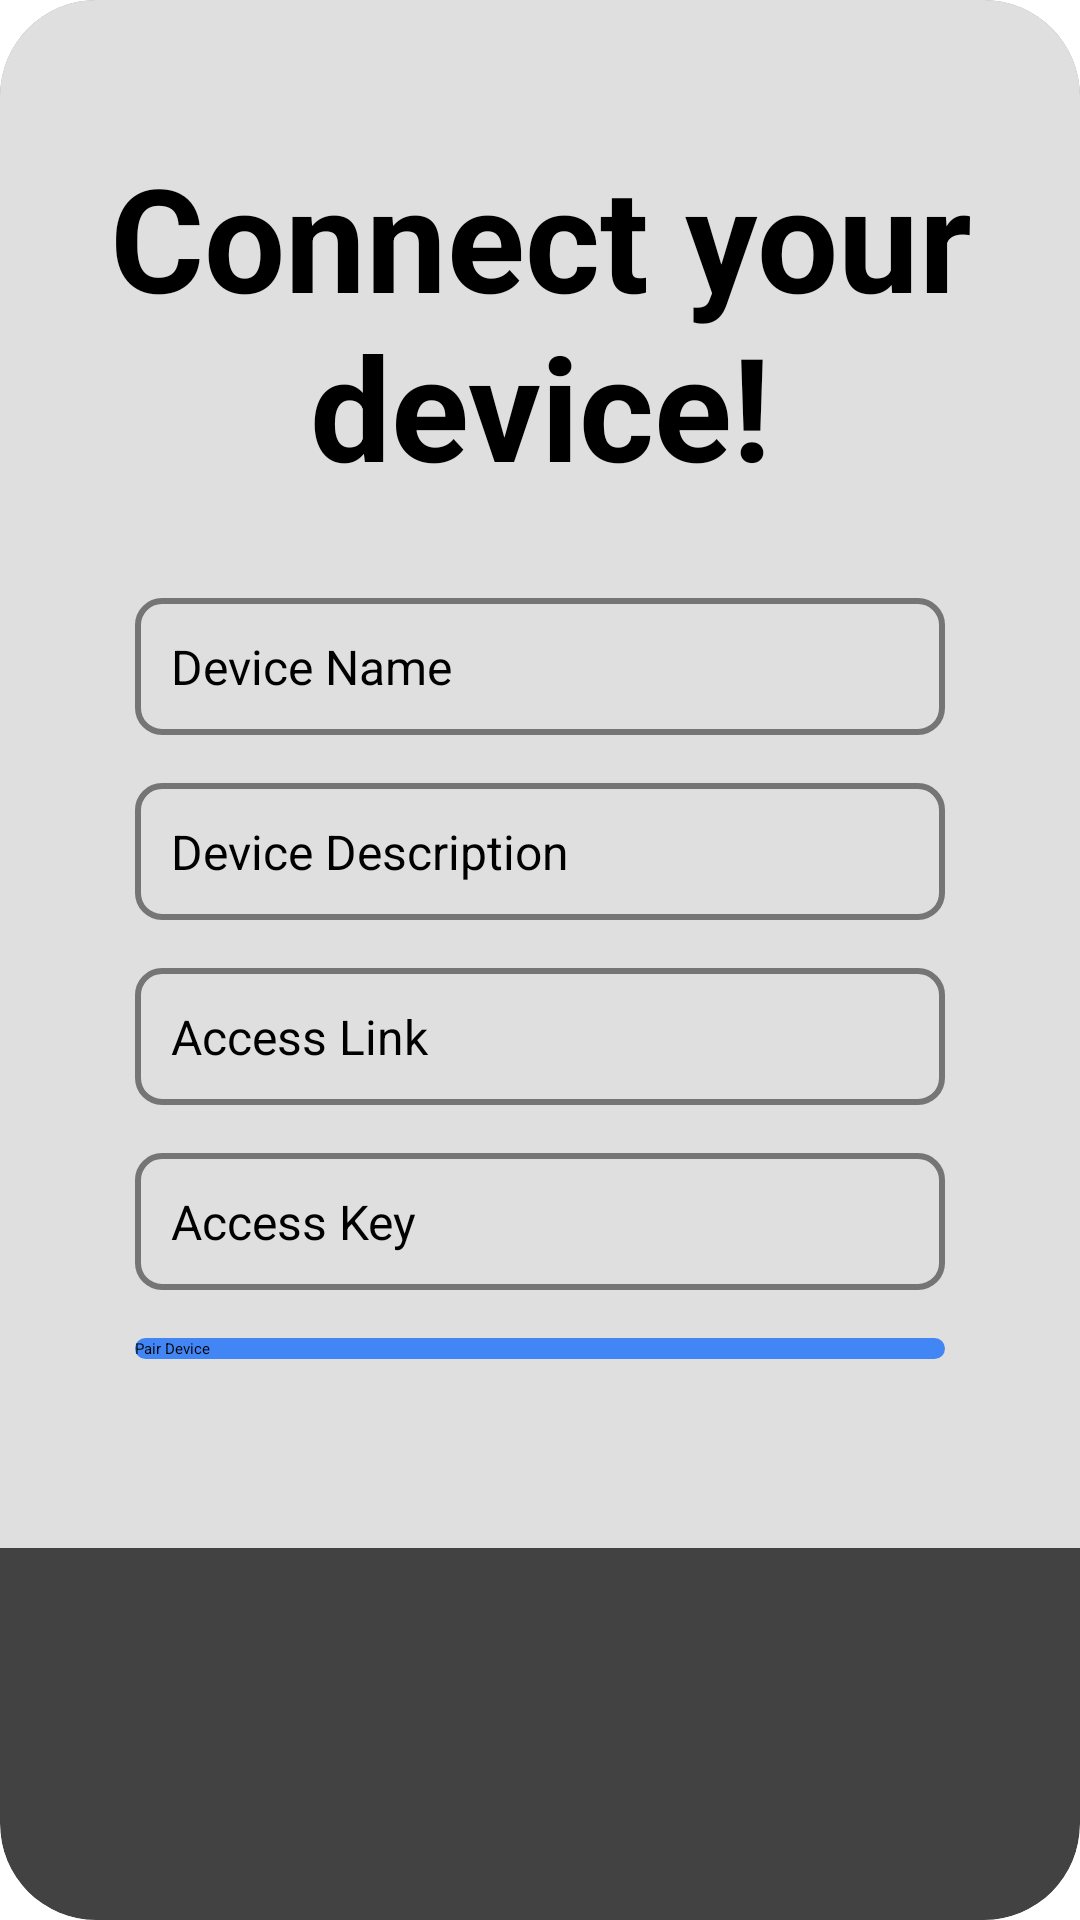

The Android layout XML behind this screen, and the referenced resources:
<!-- AndroidManifest.xml: application theme Theme.PowerPulse -->
<!-- res/layout/pair_dialogue.xml -->
<?xml version="1.0" encoding="utf-8"?>
<androidx.cardview.widget.CardView
    xmlns:android="http://schemas.android.com/apk/res/android"
    xmlns:app="http://schemas.android.com/apk/res-auto"
    android:layout_width="wrap_content"
    android:layout_height="wrap_content"
    app:cardCornerRadius="32dp"
    app:cardElevation="4dp">

    <LinearLayout
        android:layout_width="wrap_content"
        android:layout_height="wrap_content"
        android:background="@color/brand_background_gray">

        <LinearLayout
            android:layout_width="wrap_content"
            android:layout_height="516dp"
            android:gravity="center"
            android:orientation="vertical"
            android:padding="16dp"
            app:cardCornerRadius="8dp"
            app:cardElevation="4dp">

            <TextView
                android:layout_width="wrap_content"
                android:layout_height="wrap_content"
                android:layout_marginBottom="32dp"
                android:text="Connect your device!"
                android:textAlignment="center"
                android:textSize="48sp"
                android:textStyle="bold" />

            <EditText
                android:id="@+id/editTextDeviceName"
                android:layout_width="270dp"
                android:layout_height="wrap_content"
                android:layout_marginBottom="16dp"
                android:background="@drawable/brand_edit_text"
                android:hint="Device Name"
                android:inputType="textEmailAddress"
                android:padding="12dp"
                android:textSize="16sp" />

            <EditText
                android:id="@+id/editTextDeviceDescription"
                android:layout_width="270dp"
                android:layout_height="wrap_content"
                android:layout_marginBottom="16dp"
                android:background="@drawable/brand_edit_text"
                android:hint="Device Description"
                android:inputType="textEmailAddress"
                android:padding="12dp"
                android:textSize="16sp" />

            <EditText
                android:id="@+id/editTextAccessLink"
                android:layout_width="270dp"
                android:layout_height="wrap_content"
                android:layout_marginBottom="16dp"
                android:background="@drawable/brand_edit_text"
                android:hint="Access Link"
                android:inputType="textEmailAddress"
                android:padding="12dp"
                android:textSize="16sp" />

            <EditText
                android:id="@+id/editTextAccessKey"
                android:layout_width="270dp"
                android:layout_height="wrap_content"
                android:layout_marginBottom="16dp"
                android:background="@drawable/brand_edit_text"
                android:hint="Access Key"
                android:inputType="textEmailAddress"
                android:padding="12dp"
                android:textSize="16sp" />

            <Button
                android:id="@+id/buttonPairDevice"
                android:layout_width="270dp"
                android:layout_height="wrap_content"
                android:layout_marginBottom="16dp"
                android:background="@drawable/brand_button_solid"
                android:text="Pair Device" />

        </LinearLayout>

    </LinearLayout>

</androidx.cardview.widget.CardView>
<!-- resources referenced by this layout -->
<resources>
  <color name="brand_background_gray">#E2F4F4F4</color>
  <!-- drawable brand_button_solid (drawable) -->
  <?xml version="1.0" encoding="utf-8"?>
  <selector xmlns:android="http://schemas.android.com/apk/res/android">
  
      <item>
          <shape android:shape="rectangle">
              <solid android:color="@color/brand_primary"/>
              <corners android:radius="8dp"/>
          </shape>
      </item>
  
  </selector>
  <!-- drawable brand_edit_text (drawable) -->
  <?xml version="1.0" encoding="utf-8"?>
  <selector xmlns:android="http://schemas.android.com/apk/res/android">
  
      <item android:state_enabled="true" android:state_focused="true">
          <shape android:shape="rectangle">
              <stroke android:color="@color/brand_primary" android:width="2dp"/>
              <corners android:radius="8dp"/>
          </shape>
      </item>
  
      <item android:state_enabled="true">
          <shape android:shape="rectangle">
              <stroke android:color="@color/brand_tertiary" android:width="2dp"/>
              <corners android:radius="8dp"/>
          </shape>
      </item>
  
  </selector>
  <style name="Theme.PowerPulse" parent="Theme.MaterialComponents.DayNight.NoActionBar">
          
          <item name="colorPrimary">@color/brand_primary</item>
          <item name="colorPrimaryVariant">@color/brand_primary</item>
          <item name="colorOnPrimary">@color/white</item>
          
          <item name="colorSecondary">@color/brand_primary</item>
          <item name="colorSecondaryVariant">@color/brand_primary</item>
          <item name="colorOnSecondary">@color/black</item>
          
          <item name="android:statusBarColor">?attr/colorPrimaryVariant</item>
          
      </style>
  <color name="brand_primary">#4285F4</color>
  <color name="brand_tertiary">#757575</color>
  <color name="white">#FFFFFFFF</color>
  <color name="black">#FF000000</color>
</resources>
